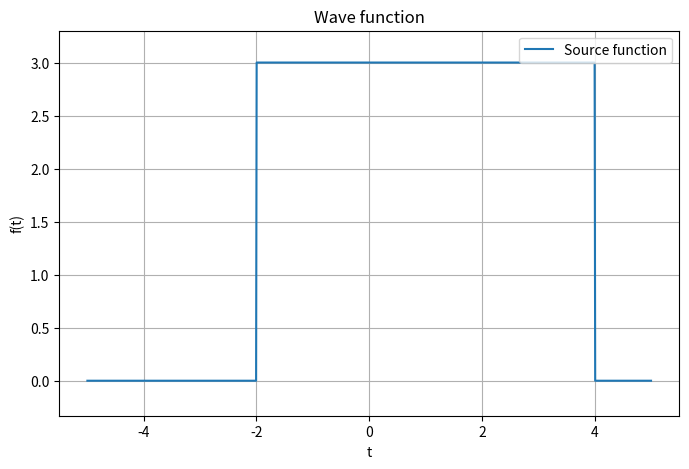
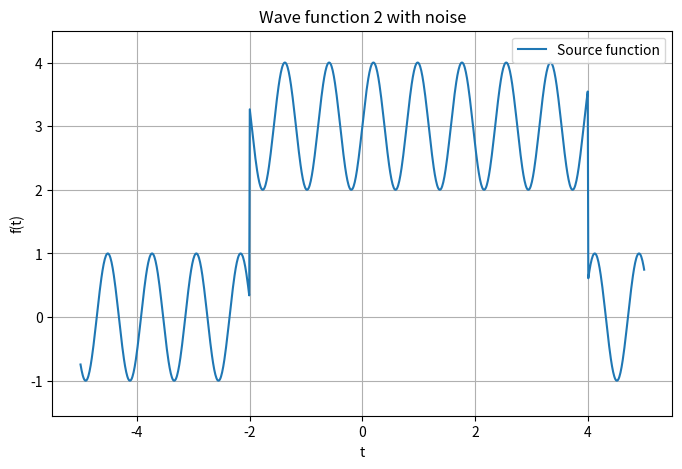
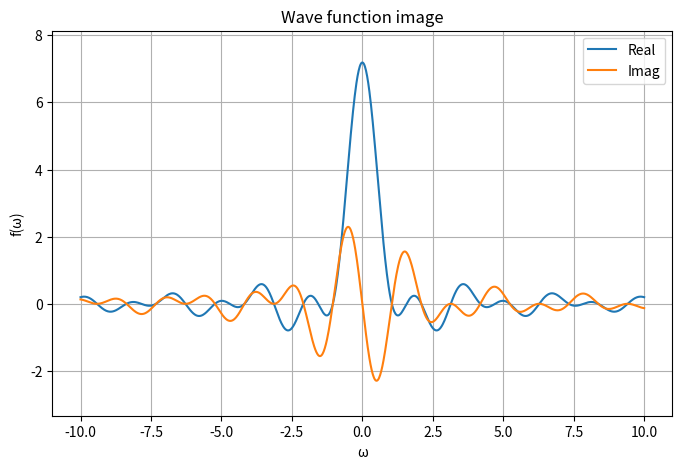
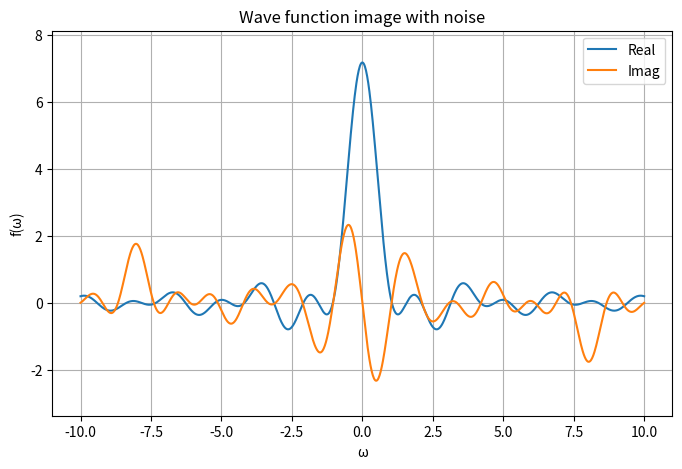
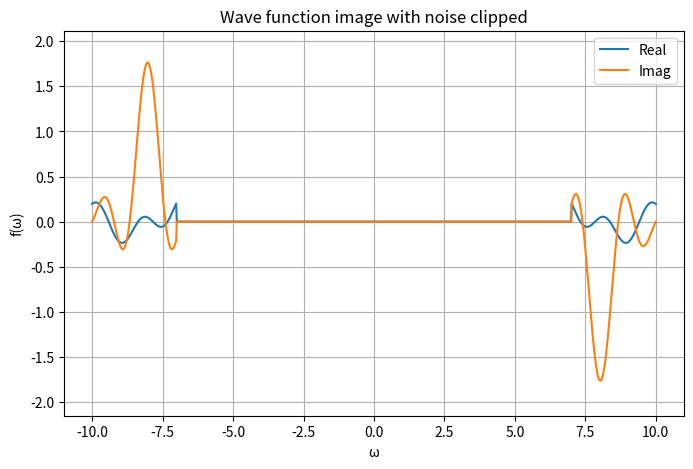
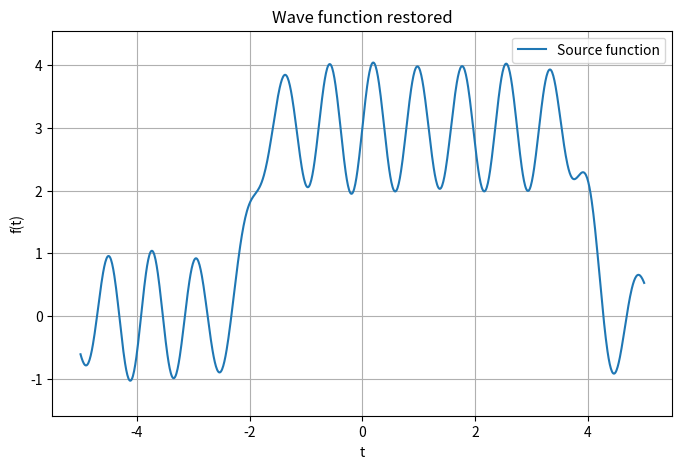
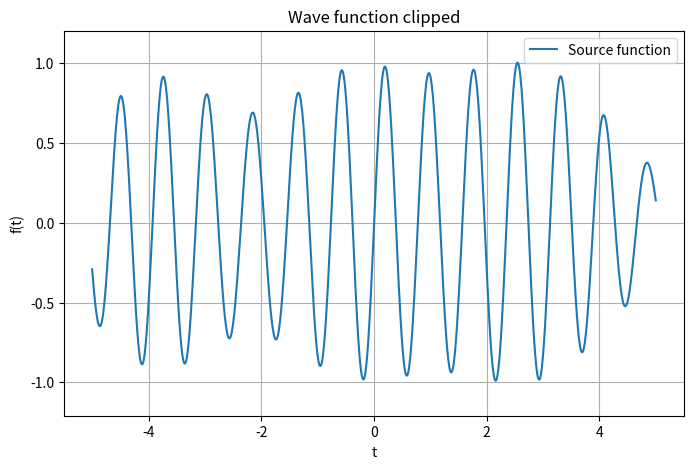
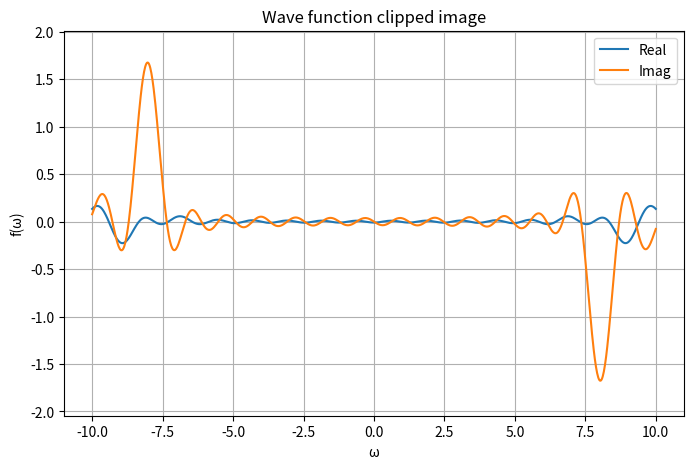
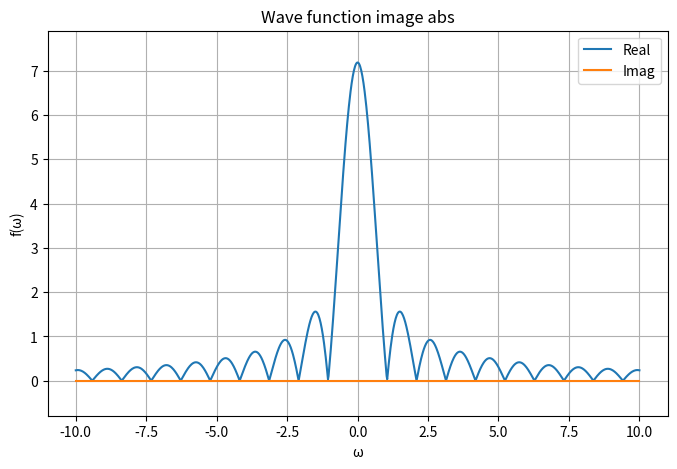
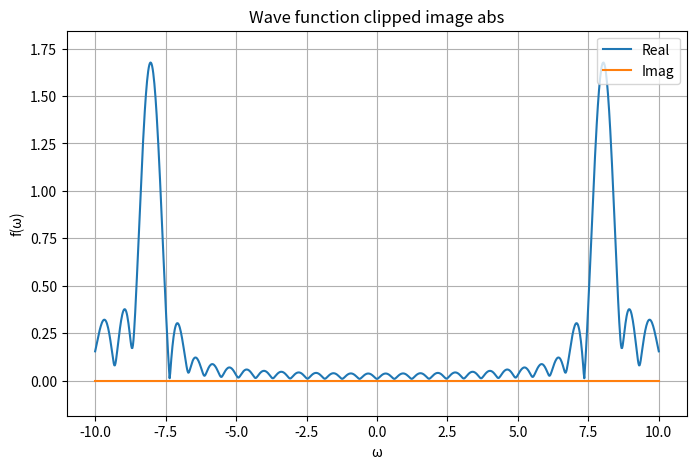

Write Python code to recreate these figures, in order.
import numpy as np
import matplotlib.pyplot as plt
from numpy.fft import fft, ifft
import time
import os 


def plot_func(X, func, caption, title, legend=['Source function']):
    ymin = min(func) 
    ymax = max(func) 

    ymax = ymax + 0.1 * (ymax - ymin)
    ymin = ymin - 0.1 * (ymax - ymin)

    plt.figure(figsize=(8, 5)) 

    plt.ylim(ymin, ymax)
    plt.plot(X, func.real)
    plt.xlabel('t')
    plt.ylabel('f(t)')
    plt.legend(legend, loc='upper right')
    # add caption
    plt.title(caption)
    plt.grid()
    if title != '':
        plt.savefig(title + '.png')


def plot_image(X, func, caption, title):
    ymin = min(func.real.min(), func.imag.min())
    ymax = max(func.real.max(), func.imag.max())

    ymax = ymax + 0.1 * (ymax - ymin)
    ymin = ymin - 0.1 * (ymax - ymin)

    plt.figure(figsize=(8, 5)) 

    plt.ylim(ymin, ymax)
    plt.plot(X, func.real)
    plt.plot(X, func.imag)
    plt.xlabel('\u03C9')
    plt.ylabel('f(\u03C9)')
    plt.legend(['Real', 'Imag'], loc='upper right')
    # add caption
    plt.title(caption)
    plt.grid()
    if title != '':
        plt.savefig(title + '.png')


def dot_product(X, f, g):
    dx = X[1] - X[0]
    return np.dot(f, g) * dx


get_fourier_image = lambda X, V, func: np.array([1 / (np.sqrt(2 * np.pi)) * dot_product(X, func, (lambda t: np.e ** (-1j * image_clip * t))(X)) for image_clip in V])
get_fourier_function = lambda X, V, image: np.array([1 / (np.sqrt(2 * np.pi)) * dot_product(V, image, (lambda t: np.e ** (1j * x * t))(V)) for x in X])

get_wave_func = lambda a, t1, t2: np.vectorize(lambda t: a if t1 <= t <= t2 else 0, otypes=[complex])
apply_noise_to_values = lambda X, func, b, c, d: func + b * (np.random.rand(X.size) - 0.5) + c * np.sin(d * X)

clip_outer_image_values = lambda X, image_clip, func: np.array([func[i] if abs(X[i]) <= image_clip else 0 for i in range(len(func))])
clip_inner_image_values = lambda X, image_clip, func: np.array([func[i] if abs(X[i]) > image_clip else 0 for i in range(len(func))])


def calc(a, b, c, d, t1, t2, T, image_limits, image_clip, n, clip_mode=0):
    if not os.path.exists(f'./results/{n}'):
        os.makedirs(f'./results/{n}')
    X = np.linspace(-T/2, T/2, 1000) # get x values array
    wave = get_wave_func(a, t1, t2)(X) # get wave function values

    noised_wave = apply_noise_to_values(X, wave, b=b, c=c, d=d) # get noised wave function values

    plot_func(X, wave, f'Wave function', f'./results/{n}/wave_function') # source function 
    plot_func(X, noised_wave, f'Wave function {n} with noise', f'./results/{n}/noised_wave_function') # noised function

    V = np.linspace(-image_limits, image_limits, 1000)

    wave_image = get_fourier_image(X, V, wave)
    noised_wave_image = get_fourier_image(X, V, noised_wave)

    plot_image(V, wave_image, f'Wave function image', f'./results/{n}/wave_function_image') # source function image
    plot_image(V, noised_wave_image, f'Wave function image with noise', f'./results/{n}/noised_wave_function_image') # noised function image

    noised_wave_image_clipped = clip_outer_image_values(V, image_clip, noised_wave_image) if clip_mode == 0 else clip_inner_image_values(V, image_clip, noised_wave_image)
    plot_image(V, noised_wave_image_clipped, f'Wave function image with noise clipped', f'./results/{n}/noised_wave_function_image_clipped') # noised function image clipped

    noised_wave_restored = get_fourier_function(X, V, noised_wave_image)
    plot_func(X, noised_wave_restored, f'Wave function restored', f'./results/{n}/wave_function_restored') # restored function

    noised_wave_clipped_restored = get_fourier_function(X, V, noised_wave_image_clipped)
    plot_func(X, noised_wave_clipped_restored, f'Wave function clipped', f'./results/{n}/wave_function_clipped') # restored clipped function

    noised_wave_clipped_restored_image = get_fourier_image(X, V, noised_wave_clipped_restored)
    plot_image(V, noised_wave_clipped_restored_image, f'Wave function clipped image', f'./results/{n}/wave_function_clipped_restored_image') # restored clipped function image

    # plot abs img 
    plot_image(V, np.abs(wave_image), f'Wave function image abs', f'./results/{n}/wave_function_image_abs') # source function image abs
    plot_image(V, np.abs(noised_wave_clipped_restored_image), f'Wave function clipped image abs', f'./results/{n}/wave_function_clipped_restored_image_abs') # restored clipped function image abs


# calc(a=3, b=1, c=0, d=8, t1=-2, t2=4, T=10, image_limits=20, image_clip=10, n=1)
calc(a=3, b=0, c=1, d=8, t1=-2, t2=4, T=10, image_limits=10, image_clip=7, n=2, clip_mode=1)
# calc(a=3, b=0.5, c=0.5, d=8, t1=-2, t2=4, T=10, image_limits=20, image_clip=7, n=3)

plt.show()


